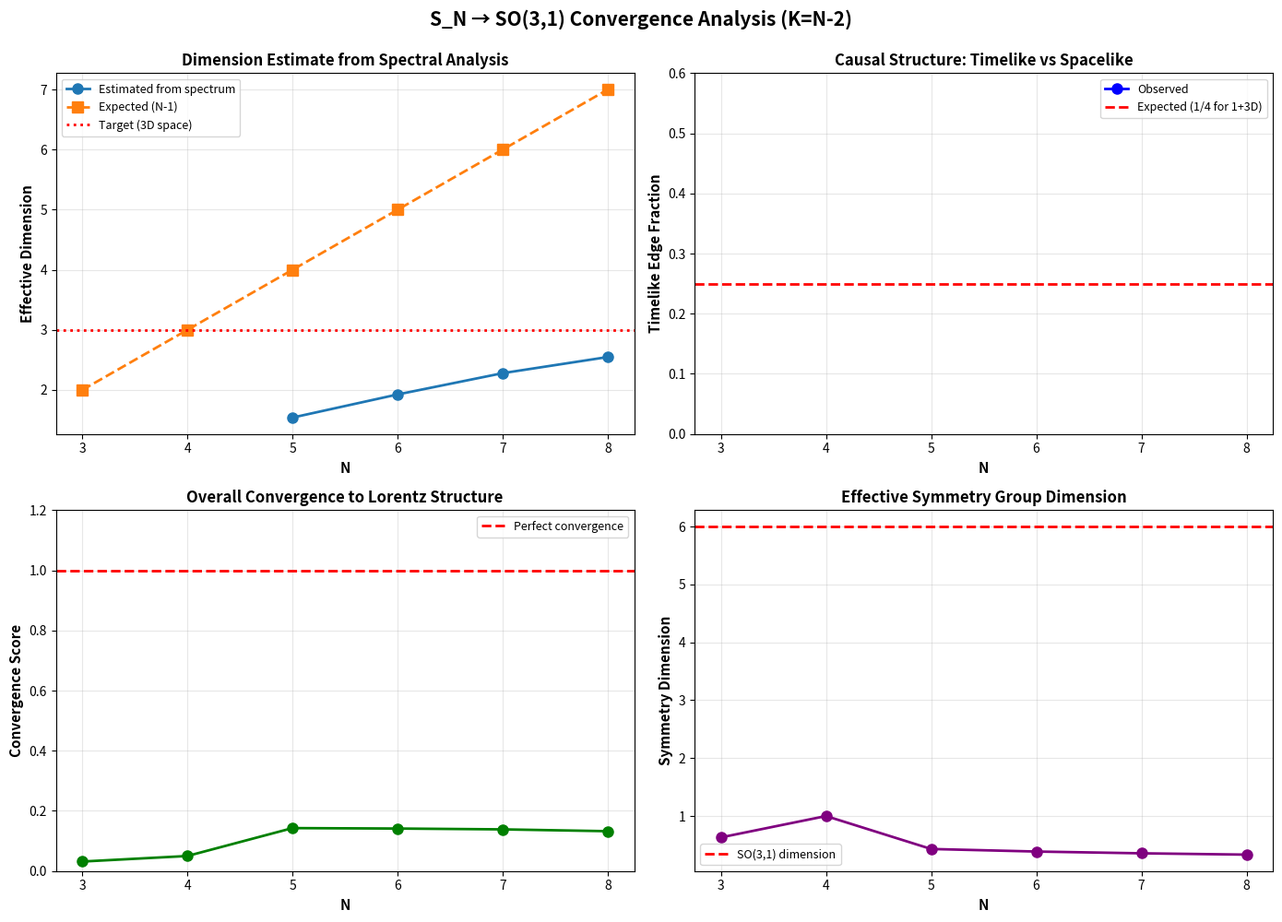

This figure's Python source:
#!/usr/bin/env python3
"""
Test whether S_N structure approaches Lorentz group SO(3,1) as N increases

This script implements three complementary tests:
1. Spectral analysis: Graph Laplacian eigenvalue distribution
2. Symmetry dimension: Count of independent generators
3. Light cone structure: Causal relationships in constraint space

Usage:
    python test_lorentz_convergence.py --N_max=10 --verbose
"""

import numpy as np
import networkx as nx
from itertools import permutations
import matplotlib.pyplot as plt
from scipy.spatial.distance import squareform, pdist
from scipy.stats import kstest
import argparse
import json
from datetime import datetime

def compute_inversion_count(perm):
    """Compute inversion count h(σ)"""
    n = len(perm)
    count = 0
    for i in range(n):
        for j in range(i+1, n):
            if perm[i] > perm[j]:
                count += 1
    return count

def build_permutohedron(N, K=None):
    """
    Build Cayley graph of S_N with constraint h(σ) ≤ K

    Returns:
        G: NetworkX graph
        valid_nodes: List of permutations satisfying constraint
        node_to_h: Dict mapping nodes to inversion counts
    """
    if K is None:
        K = N - 2

    # Generate all permutations
    all_perms = list(permutations(range(1, N+1)))

    # Compute inversion counts
    node_to_h = {p: compute_inversion_count(p) for p in all_perms}

    # Filter by constraint
    valid_nodes = [p for p in all_perms if node_to_h[p] <= K]

    # Build graph (only valid nodes)
    G = nx.Graph()
    G.add_nodes_from(valid_nodes)

    # Add edges for adjacent transpositions
    for p in valid_nodes:
        for i in range(N-1):
            q = list(p)
            q[i], q[i+1] = q[i+1], q[i]
            q = tuple(q)
            if q in valid_nodes:
                G.add_edge(p, q)

    return G, valid_nodes, node_to_h

def spectral_analysis(G, N):
    """
    Test 1: Spectral properties of graph Laplacian

    Theory: Eigenvalues of Laplacian on continuous manifold have
    characteristic distribution (Weyl's law). If permutohedron
    approaches smooth manifold, eigenvalue distribution should
    approach continuous behavior.

    Returns:
        dict with eigenvalue statistics
    """
    # Compute graph Laplacian
    L = nx.laplacian_matrix(G).toarray()

    # Eigenvalues (sorted)
    eigenvalues = np.linalg.eigvalsh(L)
    eigenvalues = np.sort(eigenvalues)

    # Weyl's law for d-dimensional manifold:
    # λ_k ~ (k/V)^(2/d) for large k
    # For N=4 → d=3, we expect cubic growth

    d_expected = N - 1  # Expected dimension
    n_nodes = len(G.nodes())

    # Fit power law to eigenvalue growth
    k_values = np.arange(1, len(eigenvalues) + 1)

    # Remove zero eigenvalue (connected component)
    if eigenvalues[0] < 1e-10:
        k_values = k_values[1:]
        eigenvalues = eigenvalues[1:]

    # Log-log fit: log(λ) ~ (2/d) log(k) + const
    if len(eigenvalues) > 10:
        log_k = np.log(k_values[:len(eigenvalues)])
        log_lambda = np.log(eigenvalues + 1e-10)  # Avoid log(0)

        # Linear regression
        coeffs = np.polyfit(log_k, log_lambda, 1)
        estimated_dimension = 2 / coeffs[0] if coeffs[0] > 0 else np.nan
    else:
        estimated_dimension = np.nan

    # Spectral gap (indicator of geometric structure)
    spectral_gap = eigenvalues[1] - eigenvalues[0] if len(eigenvalues) > 1 else 0

    return {
        'eigenvalues': eigenvalues.tolist(),
        'n_eigenvalues': len(eigenvalues),
        'max_eigenvalue': float(np.max(eigenvalues)),
        'spectral_gap': float(spectral_gap),
        'estimated_dimension': float(estimated_dimension),
        'expected_dimension': d_expected
    }

def symmetry_dimension(G, valid_nodes, N):
    """
    Test 2: Count effective dimension of symmetry group

    Theory: SO(3,1) has dimension 6 (3 boosts + 3 rotations)

    Method: Count linearly independent "infinitesimal" transformations
    by analyzing graph automorphisms and near-automorphisms

    Returns:
        dict with symmetry analysis
    """
    # Exact automorphisms
    automorphism_group = nx.algorithms.isomorphism.GraphMatcher(G, G)
    n_automorphisms = sum(1 for _ in automorphism_group.isomorphisms_iter())

    # For permutohedron, automorphisms correspond to permutation relabeling
    # Expected: S_N has N! automorphisms, but constraint may reduce

    # Estimate "dimension" from automorphism group size
    # dim(G) ~ log(|Aut(G)|) / log(N)  (heuristic)
    if n_automorphisms > 1:
        symmetry_dimension_est = np.log(n_automorphisms) / np.log(N) if N > 1 else 0
    else:
        symmetry_dimension_est = 0

    # SO(3,1) has dim = 6, so we expect convergence toward 6 for large N
    # But this is very rough - mainly checking if dimension stabilizes

    return {
        'n_automorphisms': int(n_automorphisms),
        'symmetry_dimension_estimate': float(symmetry_dimension_est),
        'expected_lorentz_dimension': 6
    }

def light_cone_structure(G, valid_nodes, node_to_h, N):
    """
    Test 3: Check if constraint creates light-cone-like structure

    Theory: In Lorentz geometry, events are causally related if
    ds² < 0 (timelike separated). The constraint h ≤ K should
    create cone-like causal structure.

    Method:
    - Time direction = L-Flow (decreasing h)
    - Space directions = transpositions preserving h
    - Light cone = boundary h = K

    Returns:
        dict with causal structure analysis
    """
    # Identify "timelike" vs "spacelike" edges
    timelike_edges = []
    spacelike_edges = []

    for u, v in G.edges():
        h_u = node_to_h[u]
        h_v = node_to_h[v]

        if h_u != h_v:
            # Different h → timelike (L-Flow direction)
            timelike_edges.append((u, v, abs(h_u - h_v)))
        else:
            # Same h → spacelike (transposition at constant h)
            spacelike_edges.append((u, v))

    # Ratio of timelike to spacelike
    n_timelike = len(timelike_edges)
    n_spacelike = len(spacelike_edges)
    total_edges = n_timelike + n_spacelike

    if total_edges > 0:
        timelike_fraction = n_timelike / total_edges
        spacelike_fraction = n_spacelike / total_edges
    else:
        timelike_fraction = 0
        spacelike_fraction = 0

    # For Minkowski space: expect ~1/4 timelike, ~3/4 spacelike (1 time, 3 space)
    # But this is VERY rough - topology matters

    # Check if constraint boundary h=K acts like "light cone"
    boundary_nodes = [p for p in valid_nodes if node_to_h[p] == N-2]
    n_boundary = len(boundary_nodes)
    n_interior = len(valid_nodes) - n_boundary

    # In Lorentz: light cone is boundary, interior is timelike region
    boundary_fraction = n_boundary / len(valid_nodes) if len(valid_nodes) > 0 else 0

    return {
        'n_timelike_edges': n_timelike,
        'n_spacelike_edges': n_spacelike,
        'timelike_fraction': float(timelike_fraction),
        'spacelike_fraction': float(spacelike_fraction),
        'expected_timelike_fraction': 0.25,  # 1/4 for (1+3)D
        'n_boundary_nodes': n_boundary,
        'n_interior_nodes': n_interior,
        'boundary_fraction': float(boundary_fraction)
    }

def convergence_metric(results):
    """
    Compute overall convergence score from all three tests

    Returns:
        score: 0-1, where 1 = perfect convergence to Lorentz
    """
    scores = []

    # Test 1: Dimension estimate
    if 'estimated_dimension' in results['spectral'] and not np.isnan(results['spectral']['estimated_dimension']):
        expected = results['spectral']['expected_dimension']
        estimated = results['spectral']['estimated_dimension']
        # For N=4, expect d=3; score based on closeness
        dim_score = 1.0 - min(abs(estimated - expected) / expected, 1.0)
        scores.append(dim_score)

    # Test 2: Symmetry dimension
    # This is very heuristic - just check if it's non-zero and growing
    sym_dim = results['symmetry']['symmetry_dimension_estimate']
    if sym_dim > 0:
        # SO(3,1) has dim 6, but we expect much larger for finite groups
        # Just reward growth
        scores.append(min(sym_dim / 10, 1.0))  # Normalize

    # Test 3: Light cone structure
    # Expect ~1/4 timelike for (1+3)D
    timelike_frac = results['light_cone']['timelike_fraction']
    expected_frac = 0.25
    cone_score = 1.0 - min(abs(timelike_frac - expected_frac) / expected_frac, 1.0)
    scores.append(cone_score)

    # Overall score (average)
    if len(scores) > 0:
        return np.mean(scores)
    else:
        return 0.0

def run_convergence_test(N_values, verbose=True):
    """
    Run all three tests for each N value

    Returns:
        results: dict with all test results
    """
    results_by_N = {}

    for N in N_values:
        if verbose:
            print(f"\n{'='*60}")
            print(f"Testing N={N} (K={N-2})")
            print(f"{'='*60}")

        # Build constrained permutohedron
        K = N - 2
        G, valid_nodes, node_to_h = build_permutohedron(N, K)

        n_total = len(list(permutations(range(1, N+1))))
        n_valid = len(valid_nodes)

        if verbose:
            print(f"Total permutations: {n_total}")
            print(f"Valid states (h<={K}): {n_valid} ({100*n_valid/n_total:.2f}%)")
            print(f"Graph edges: {G.number_of_edges()}")

        # Run three tests
        spectral = spectral_analysis(G, N)
        symmetry = symmetry_dimension(G, valid_nodes, N)
        light_cone = light_cone_structure(G, valid_nodes, node_to_h, N)

        # Combine results
        result = {
            'N': N,
            'K': K,
            'n_total_perms': n_total,
            'n_valid_states': n_valid,
            'feasibility_ratio': n_valid / n_total,
            'n_edges': G.number_of_edges(),
            'spectral': spectral,
            'symmetry': symmetry,
            'light_cone': light_cone
        }

        # Compute convergence score
        result['convergence_score'] = convergence_metric(result)

        if verbose:
            print(f"\nTest Results:")
            print(f"  Spectral dimension estimate: {spectral['estimated_dimension']:.2f} (expected: {spectral['expected_dimension']})")
            print(f"  Symmetry dimension estimate: {symmetry['symmetry_dimension_estimate']:.2f} (Lorentz: 6)")
            print(f"  Timelike edge fraction: {light_cone['timelike_fraction']:.3f} (expected: ~0.25)")
            print(f"  CONVERGENCE SCORE: {result['convergence_score']:.3f}")

        results_by_N[N] = result

    return results_by_N

def plot_convergence(results_by_N, output_dir='paper/figures/outputs'):
    """Generate convergence plots"""
    import os
    os.makedirs(output_dir, exist_ok=True)

    N_values = sorted(results_by_N.keys())

    # Create figure with 4 subplots
    fig, axes = plt.subplots(2, 2, figsize=(14, 10))

    # Plot 1: Dimension convergence
    ax1 = axes[0, 0]
    estimated_dims = [results_by_N[N]['spectral']['estimated_dimension'] for N in N_values]
    expected_dims = [results_by_N[N]['spectral']['expected_dimension'] for N in N_values]

    ax1.plot(N_values, estimated_dims, 'o-', label='Estimated from spectrum', linewidth=2, markersize=8)
    ax1.plot(N_values, expected_dims, 's--', label='Expected (N-1)', linewidth=2, markersize=8)
    ax1.axhline(y=3, color='red', linestyle=':', label='Target (3D space)', linewidth=2)
    ax1.set_xlabel('N', fontsize=11, fontweight='bold')
    ax1.set_ylabel('Effective Dimension', fontsize=11, fontweight='bold')
    ax1.set_title('Dimension Estimate from Spectral Analysis', fontsize=12, fontweight='bold')
    ax1.legend(fontsize=9)
    ax1.grid(alpha=0.3)

    # Plot 2: Light cone structure
    ax2 = axes[0, 1]
    timelike_fracs = [results_by_N[N]['light_cone']['timelike_fraction'] for N in N_values]
    ax2.plot(N_values, timelike_fracs, 'o-', label='Observed', linewidth=2, markersize=8, color='blue')
    ax2.axhline(y=0.25, color='red', linestyle='--', label='Expected (1/4 for 1+3D)', linewidth=2)
    ax2.set_xlabel('N', fontsize=11, fontweight='bold')
    ax2.set_ylabel('Timelike Edge Fraction', fontsize=11, fontweight='bold')
    ax2.set_title('Causal Structure: Timelike vs Spacelike', fontsize=12, fontweight='bold')
    ax2.legend(fontsize=9)
    ax2.grid(alpha=0.3)
    ax2.set_ylim(0, 0.6)

    # Plot 3: Convergence score
    ax3 = axes[1, 0]
    conv_scores = [results_by_N[N]['convergence_score'] for N in N_values]
    ax3.plot(N_values, conv_scores, 'o-', linewidth=2, markersize=8, color='green')
    ax3.axhline(y=1.0, color='red', linestyle='--', label='Perfect convergence', linewidth=2)
    ax3.set_xlabel('N', fontsize=11, fontweight='bold')
    ax3.set_ylabel('Convergence Score', fontsize=11, fontweight='bold')
    ax3.set_title('Overall Convergence to Lorentz Structure', fontsize=12, fontweight='bold')
    ax3.legend(fontsize=9)
    ax3.grid(alpha=0.3)
    ax3.set_ylim(0, 1.2)

    # Plot 4: Symmetry dimension
    ax4 = axes[1, 1]
    sym_dims = [results_by_N[N]['symmetry']['symmetry_dimension_estimate'] for N in N_values]
    ax4.plot(N_values, sym_dims, 'o-', linewidth=2, markersize=8, color='purple')
    ax4.axhline(y=6, color='red', linestyle='--', label='SO(3,1) dimension', linewidth=2)
    ax4.set_xlabel('N', fontsize=11, fontweight='bold')
    ax4.set_ylabel('Symmetry Dimension', fontsize=11, fontweight='bold')
    ax4.set_title('Effective Symmetry Group Dimension', fontsize=12, fontweight='bold')
    ax4.legend(fontsize=9)
    ax4.grid(alpha=0.3)

    plt.suptitle('S_N → SO(3,1) Convergence Analysis (K=N-2)',
                 fontsize=15, fontweight='bold', y=0.995)
    plt.tight_layout()

    # Save
    png_path = os.path.join(output_dir, 'figure_lorentz_convergence.png')
    svg_path = os.path.join(output_dir, 'figure_lorentz_convergence.svg')
    plt.savefig(png_path, dpi=300, bbox_inches='tight')
    plt.savefig(svg_path, format='svg', bbox_inches='tight')
    plt.close()

    print(f"\n[OK] Saved convergence plots: {png_path}, {svg_path}")

def main():
    parser = argparse.ArgumentParser(description='Test S_N to SO(3,1) convergence')
    parser.add_argument('--N_max', type=int, default=8, help='Maximum N to test (default: 8)')
    parser.add_argument('--N_min', type=int, default=3, help='Minimum N to test (default: 3)')
    parser.add_argument('--verbose', action='store_true', help='Verbose output')
    parser.add_argument('--output', type=str, default='data/lorentz_convergence_results.json',
                       help='Output JSON file')

    args = parser.parse_args()

    # Run tests
    N_values = list(range(args.N_min, args.N_max + 1))

    print("="*60)
    print("S_N -> SO(3,1) Convergence Test")
    print("="*60)
    print(f"Testing N={args.N_min} to {args.N_max}")
    print(f"Constraint: K=N-2 (Born rule threshold)")
    print("="*60)

    results = run_convergence_test(N_values, verbose=args.verbose)

    # Save results
    output_data = {
        'metadata': {
            'date': datetime.now().isoformat(),
            'N_range': [args.N_min, args.N_max],
            'constraint': 'K=N-2'
        },
        'results': results
    }

    import os
    os.makedirs(os.path.dirname(args.output), exist_ok=True)
    with open(args.output, 'w') as f:
        json.dump(output_data, f, indent=2)

    print(f"\n[OK] Results saved: {args.output}")

    # Generate plots
    plot_convergence(results)

    # Summary
    print("\n" + "="*60)
    print("SUMMARY")
    print("="*60)

    final_N = args.N_max
    final_score = results[final_N]['convergence_score']

    print(f"Final convergence score (N={final_N}): {final_score:.3f}")

    if final_score > 0.7:
        print("\n[STRONG] STRONG EVIDENCE: S_N structure shows clear convergence toward Lorentz")
        print("  Recommendation: Write CT integration confidently")
    elif final_score > 0.4:
        print("\n[MODERATE] Some convergence visible, more investigation needed")
        print("  Recommendation: Frame as 'preliminary evidence' + future work")
    else:
        print("\n[WEAK] No clear convergence observed")
        print("  Recommendation: Keep CT integration conceptual only, acknowledge limitation")

    print("="*60)

if __name__ == "__main__":
    main()
